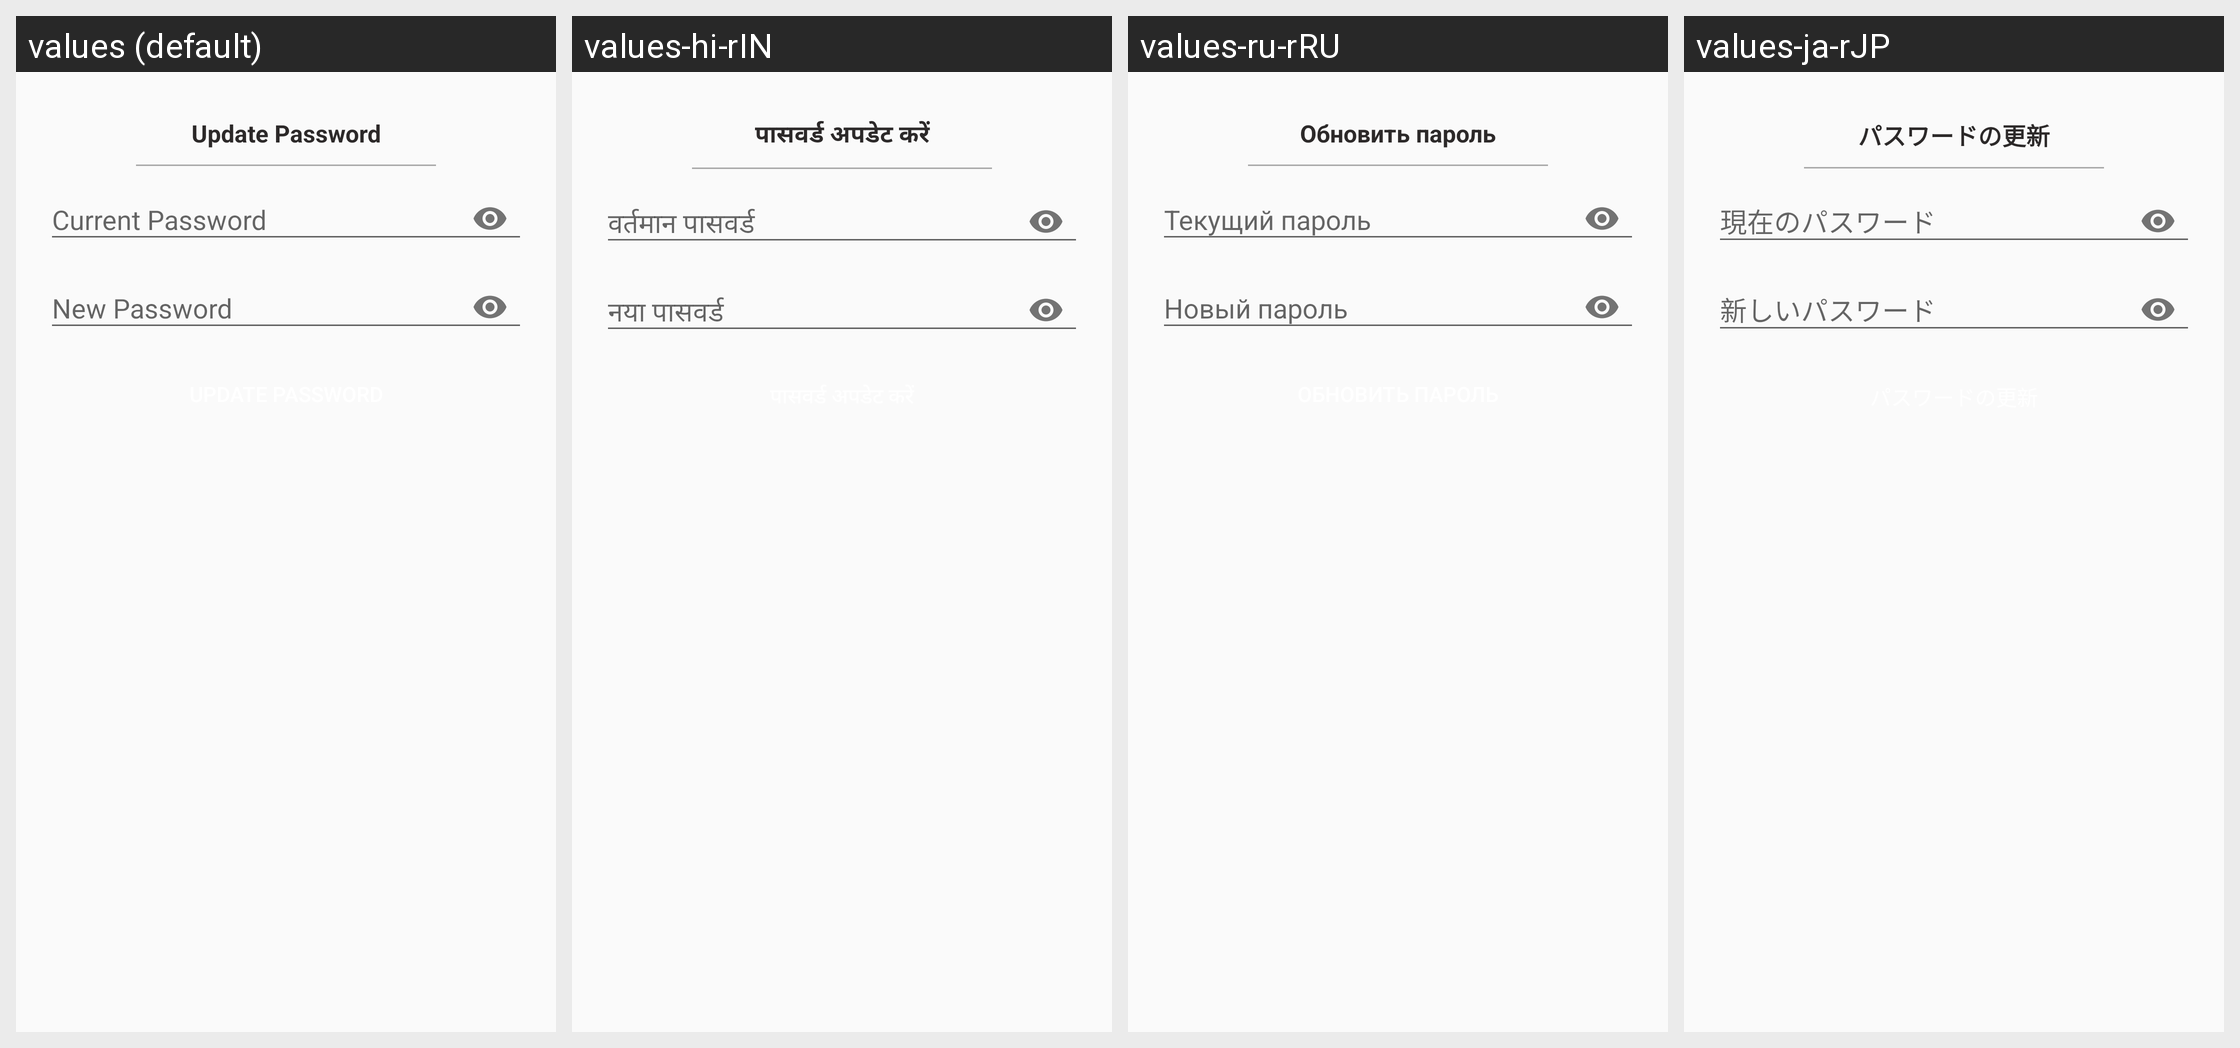

This grid shows one Android layout under several languages. Give, for every string resource on the screen, its name, the default text and each shown locale's text.
Android screen res/layout/update_password.xml rendered under 4 locales, left to right: values (default), values-hi-rIN, values-ru-rRU, values-ja-rJP. Device: Nexus 5 (rendered at 1080×1920; each locale shown at half size, 540×960, under a caption strip naming it); theme StartTheme.
Other locales in the repository, not shown: values-bn-rIN, values-fr-rFR, values-gu-rIN, values-mr-rIN.
Strings drawn on this screen, with the default value and each locale's value (text and hints the layout hard-codes, and strings that could not be matched under every locale, appear in the picture but are not listed):

update_password
  values: Update Password
  values-hi-rIN: पासवर्ड अपडेट करें
  values-ru-rRU: Обновить пароль
  values-ja-rJP: パスワードの更新

current_password
  values: Current Password
  values-hi-rIN: वर्तमान पासवर्ड
  values-ru-rRU: Текущий пароль
  values-ja-rJP: 現在のパスワード

new_password
  values: New Password
  values-hi-rIN: नया पासवर्ड
  values-ru-rRU: Новый пароль
  values-ja-rJP: 新しいパスワード
